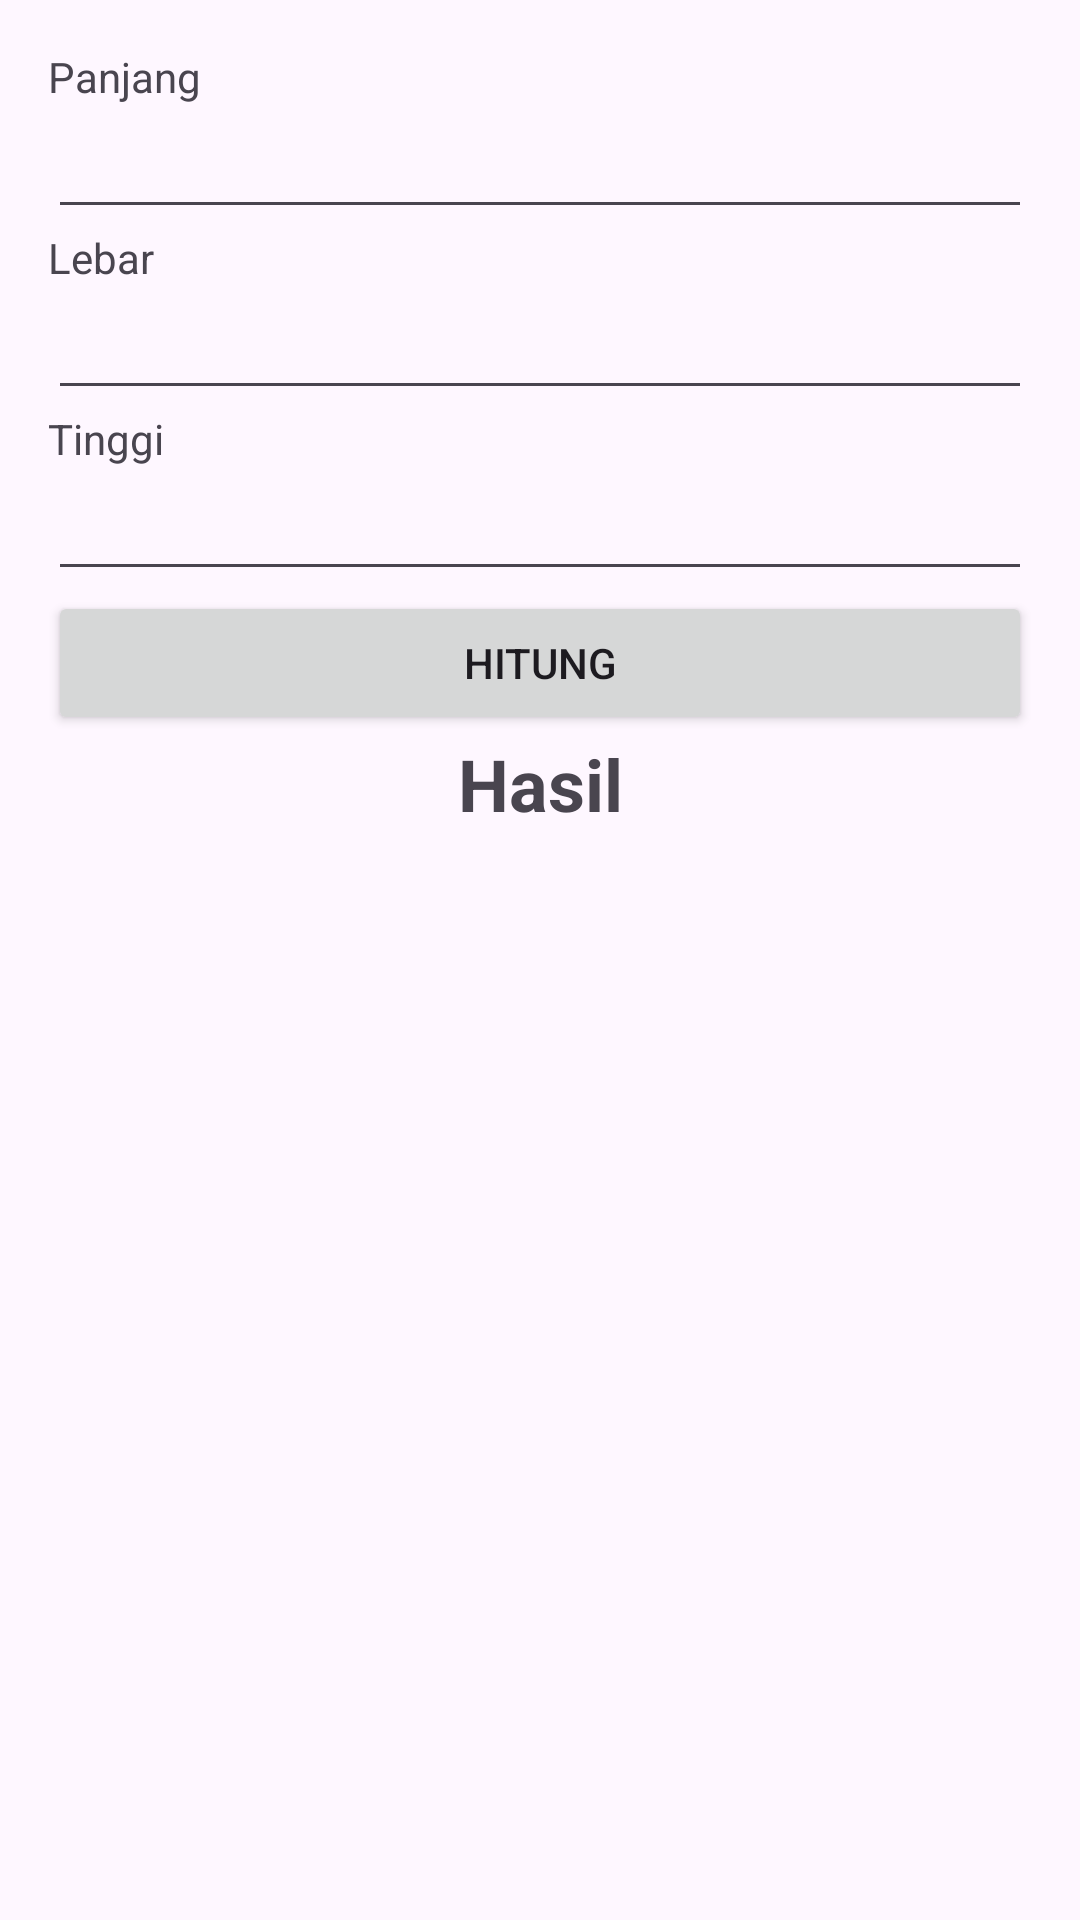

Here is an Android app screen rendered from its layout file. Give the layout XML and the strings, colors and styles it references.
<!-- AndroidManifest.xml: application theme Theme.MobileProgramming2A -->
<!-- res/layout/activity_hitung.xml -->
<?xml version="1.0" encoding="utf-8"?>
<LinearLayout
    xmlns:android="http://schemas.android.com/apk/res/android"
    xmlns:tools="http://schemas.android.com/tools"
    android:layout_width="match_parent"
    android:layout_height="match_parent"
    android:padding="16dp"
    android:orientation="vertical">

    <TextView
        android:layout_width="match_parent"
        android:layout_height="wrap_content"
        android:text="@string/panjang" />
    <EditText
        android:id="@+id/edt_length"
        android:layout_width="match_parent"
        android:layout_height="wrap_content"
        android:inputType="numberDecimal"
        android:lines="1" />

    <TextView
        android:layout_width="match_parent"
        android:layout_height="wrap_content"
        android:text="@string/lebar" />
    <EditText
        android:id="@+id/edt_width"
        android:layout_width="match_parent"
        android:layout_height="wrap_content"
        android:inputType="numberDecimal"
        android:lines="1" />

    <TextView
        android:layout_width="match_parent"
        android:layout_height="wrap_content"
        android:text="Tinggi" />
    <EditText
        android:id="@+id/edt_height"
        android:layout_width="match_parent"
        android:layout_height="wrap_content"
        android:inputType="numberDecimal"
        android:lines="1" />

    <Button
        android:id="@+id/btn_calculate"
        android:layout_width="match_parent"
        android:layout_height="wrap_content"
        android:text="@string/btn_hitung" />

    <TextView
        android:id="@+id/tv_result"
        android:layout_width="match_parent"
        android:layout_height="wrap_content"
        android:gravity="center"
        android:text="@string/hasil"
        android:textSize="24sp"
        android:textStyle="bold" />

</LinearLayout>
<!-- resources referenced by this layout -->
<resources>
  <string name="btn_hitung">Hitung</string>
  <string name="hasil">Hasil</string>
  <string name="lebar">Lebar</string>
  <string name="panjang">Panjang</string>
  <style name="Theme.MobileProgramming2A" parent="Base.Theme.MobileProgramming2A" />
  <style name="Base.Theme.MobileProgramming2A" parent="Theme.Material3.DayNight.NoActionBar">
          
          
      </style>
</resources>
